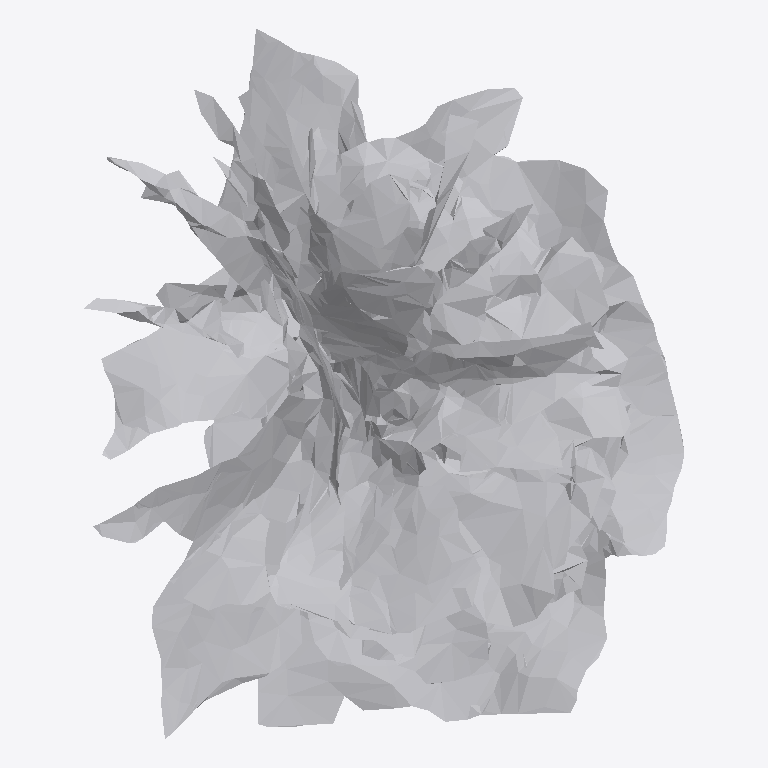
Plan cut of the same IFC building model at storey 'Ground Floor' (level 0.00 m, cut at 1.40 m), seen from above with north up, elements coloured by IFC class: 1 other element (light grey). No cut surface shows.
Extent 0.777 m × 0.919 m × 0.410 m (x, y, z). Storeys (1): Ground Floor at 0.00 m. Elements (1): 1 IfcFurniture.

HEADER;
FILE_DESCRIPTION(('ViewDefinition [CoordinationView]'),'2;1');
FILE_NAME('','2026-07-12T08:04:09',(''),(''),'IfcOpenShell 0.8.0','IfcOpenShell 0.8.0','');
FILE_SCHEMA(('IFC4'));
ENDSEC;
DATA;
#17=IFCPROJECT('2XLMeorev9AA01vUyWYT36',#5,'Office Project',$,$,$,$,(#15),#10);
#20=IFCSITE('0fcGCTZf90Th7NwdjdzUQG',#5,'Site',$,$,#19,$,$,.ELEMENT.,$,$,$,$,$);
#22=IFCBUILDING('02db_agZL0PBjdv_2dGKmK',#5,'Building',$,$,#21,$,$,.ELEMENT.,$,$,$);
#24=IFCBUILDINGSTOREY('1wuxpqRpj5HO41Wsi4iJSx',#5,'Ground Floor',$,$,#23,$,$,.ELEMENT.,0.0);
#35=IFCFURNITURE('1OVKLAYKr5c8Or1vHyVZAV',#5,'list07_planter',$,$,#34,#31,$,$);
ENDSEC;
